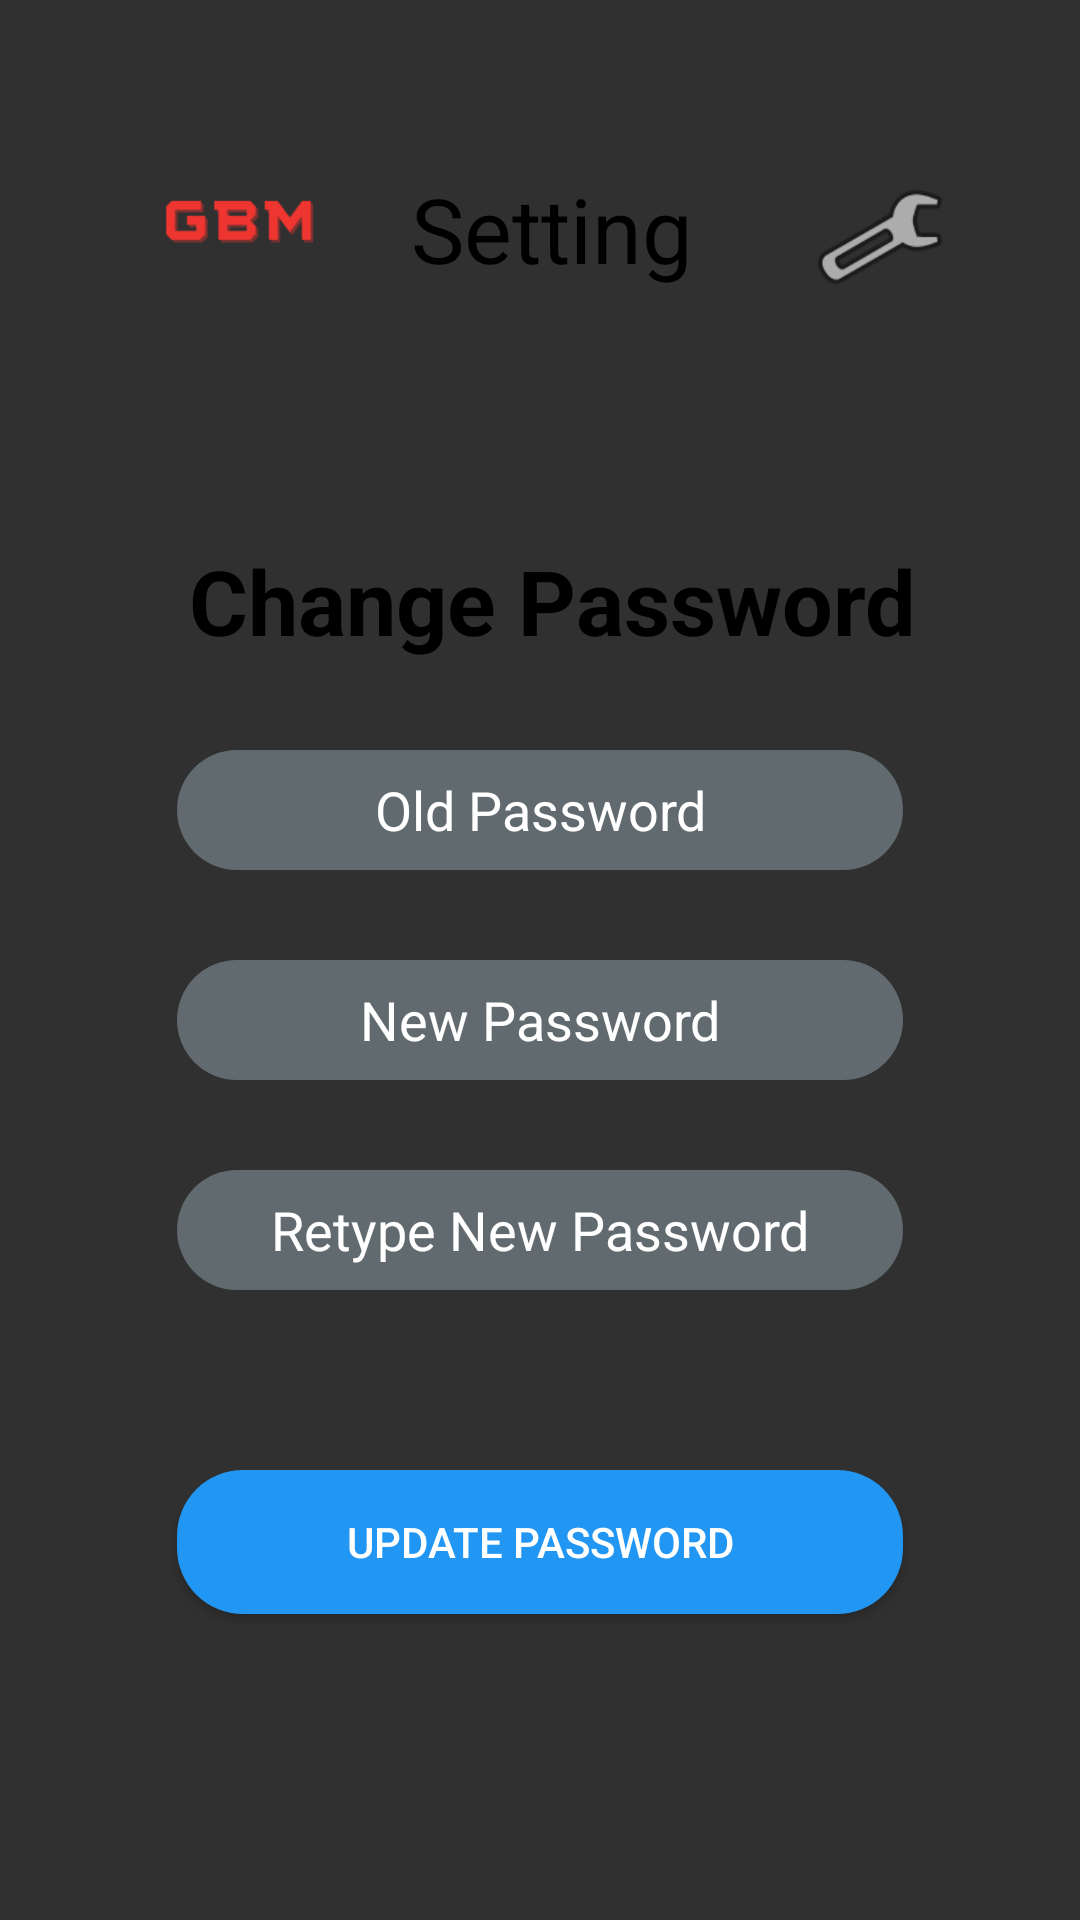

Reconstruct the res/layout file that produces this screen, plus the resources it refers to.
<!-- AndroidManifest.xml: application theme Theme.Design.NoActionBar -->
<!-- res/layout/activity_change_password.xml -->
<?xml version="1.0" encoding="utf-8"?>
<androidx.constraintlayout.widget.ConstraintLayout xmlns:android="http://schemas.android.com/apk/res/android"
    xmlns:app="http://schemas.android.com/apk/res-auto"
    xmlns:tools="http://schemas.android.com/tools"
    android:layout_width="match_parent"
    android:layout_height="match_parent"
    tools:context=".change_password">

    <EditText
        android:id="@+id/updateMyInfo"
        android:layout_width="242dp"
        android:layout_height="wrap_content"
        android:layout_marginTop="250dp"
        android:background="@drawable/shape"
        android:text="Old Password"
        android:textAlignment="center"
        app:layout_constraintEnd_toEndOf="parent"
        app:layout_constraintStart_toStartOf="parent"
        app:layout_constraintTop_toTopOf="parent" />

    <EditText
        android:id="@+id/updateGameStyle"
        android:layout_width="242dp"
        android:layout_height="wrap_content"
        android:layout_marginTop="320dp"
        android:background="@drawable/shape"
        android:text="New Password"
        android:textAlignment="center"
        app:layout_constraintEnd_toEndOf="parent"
        app:layout_constraintStart_toStartOf="parent"
        app:layout_constraintTop_toTopOf="parent" />

    <EditText
        android:id="@+id/turnOffMatching"
        android:layout_width="242dp"
        android:layout_height="wrap_content"
        android:layout_marginTop="390dp"
        android:background="@drawable/shape"
        android:text="Retype New Password"
        android:textAlignment="center"
        app:layout_constraintEnd_toEndOf="parent"
        app:layout_constraintStart_toStartOf="parent"
        app:layout_constraintTop_toTopOf="parent" />


    <Button
        android:id="@+id/delete"
        android:layout_width="wrap_content"
        android:layout_height="wrap_content"
        android:layout_gravity="start"
        android:layout_marginTop="490dp"
        android:background="@drawable/shape"
        android:text="Update Password"
        android:textColor="@color/white"
        app:backgroundTint="#2196F3"
        app:layout_constraintEnd_toEndOf="parent"
        app:layout_constraintStart_toStartOf="parent"
        app:layout_constraintTop_toTopOf="parent" />

    <ImageView
        android:id="@+id/imageView5"
        android:layout_width="111dp"
        android:layout_height="92dp"
        android:layout_marginStart="24dp"
        android:layout_marginLeft="24dp"
        android:layout_marginTop="32dp"
        app:layout_constraintStart_toStartOf="parent"
        app:layout_constraintTop_toTopOf="parent"
        app:srcCompat="@drawable/gbm__4__3" />

    <TextView
        android:id="@+id/textView"
        android:layout_width="wrap_content"
        android:layout_height="wrap_content"
        android:layout_marginStart="8dp"
        android:layout_marginLeft="8dp"
        android:layout_marginTop="56dp"
        android:text="Setting"
        android:textColor="@color/black"
        android:textSize="30sp"
        app:layout_constraintEnd_toEndOf="parent"
        app:layout_constraintStart_toStartOf="parent"
        app:layout_constraintTop_toTopOf="parent" />

    <TextView
        android:id="@+id/textView"
        android:layout_width="wrap_content"
        android:layout_height="wrap_content"
        android:layout_marginStart="8dp"
        android:layout_marginLeft="8dp"
        android:layout_marginTop="180dp"
        android:text="Change Password"
        android:textStyle="bold"
        android:textColor="@color/black"
        android:textSize="30sp"
        app:layout_constraintEnd_toEndOf="parent"
        app:layout_constraintStart_toStartOf="parent"
        app:layout_constraintTop_toTopOf="parent" />


    <ImageView
        android:id="@+id/imageView6"
        android:layout_width="60dp"
        android:layout_height="46dp"
        android:layout_marginTop="56dp"
        android:layout_marginRight="24dp"
        app:layout_constraintEnd_toEndOf="parent"
        app:layout_constraintHorizontal_bias="0.954"
        app:layout_constraintStart_toStartOf="parent"
        app:layout_constraintTop_toTopOf="parent"
        app:srcCompat="@android:drawable/ic_menu_manage" />

</androidx.constraintlayout.widget.ConstraintLayout>
<!-- resources referenced by this layout -->
<resources>
  <!-- drawable gbm__4__3: png bitmap (drawable, 3489 bytes) -->
  <!-- drawable shape (drawable) -->
  <?xml version="1.0" encoding="utf-8"?>
  <shape xmlns:android="http://schemas.android.com/apk/res/android" android:shape="rectangle" >
      <corners
          android:topLeftRadius="22dp"
          android:topRightRadius="22dp"
          android:bottomLeftRadius="22dp"
          android:bottomRightRadius="22dp"
          />
      <gradient
          android:angle="180"
          android:startColor="#606a6f"
          android:centerColor="#606a6f"
          android:endColor="#606a6f"
          android:type="linear" />
      <padding
          android:left="0dp"
          android:top="0dp"
          android:right="0dp"
          android:bottom="0dp"
          />
      <size
          android:width="242dp"
          android:height="40dp"
          /></shape>
  <!-- not gathered from this repository: default colours our renderer supplied (Android Studio template values) -->
  <color name="black">#FF000000</color>
  <color name="white">#FFFFFFFF</color>
</resources>
